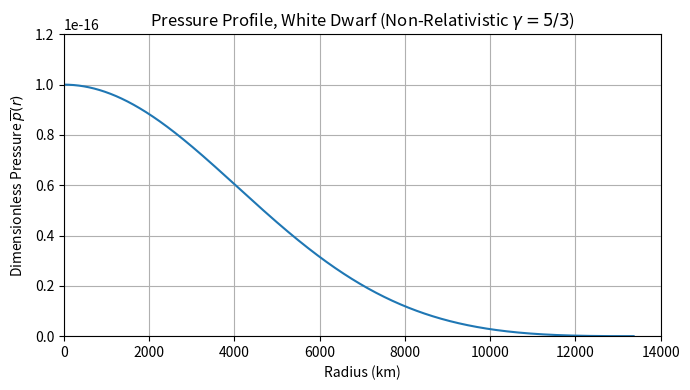
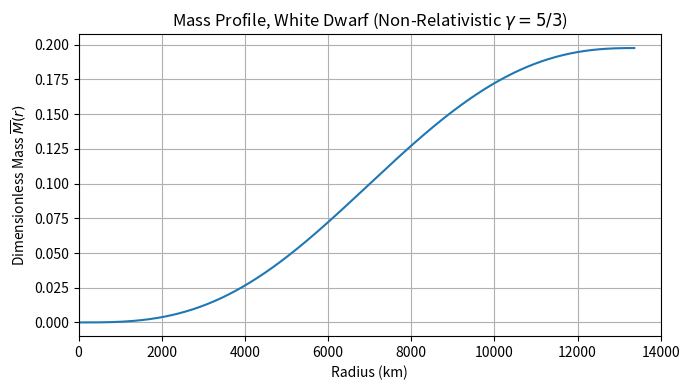

Write Python code to recreate these figures, in order.
import numpy as np
from scipy.integrate import solve_ivp
import matplotlib.pyplot as plt

# Parameters for non-relativistic electron gas (γ = 5/3)
gamma = 5/3
alpha = 0.05
beta = 0.005924
p0 = 1e-16       # Central dimensionless pressure

def rhs(r, y):
    p, M = y
    if p <= 0 or r <= 0:
        return [0.0, 0.0]
    density = p**(1/gamma)
    dpdr = -alpha * density * M / r**2
    dMdr = beta * r**2 * density
    return [dpdr, dMdr]

def stop_event(r, y):
    return y[0]
stop_event.terminal = True
stop_event.direction = -1

sol = solve_ivp(rhs, [1e-5, 16000], [p0, 0.0],
                events=stop_event, max_step=10, rtol=1e-8, atol=1e-12)

r = sol.t
pressure = sol.y[0]
mass = sol.y[1]

# Plot Pressure profile
plt.figure(figsize=(7, 4))
plt.plot(r, pressure)
plt.xlabel('Radius (km)')
plt.ylabel('Dimensionless Pressure $\overline{p}(r)$')
plt.title('Pressure Profile, White Dwarf (Non-Relativistic $\gamma=5/3$)')
plt.ylim(0, 1.2e-16)
plt.xlim(0, 14000)
plt.grid(True)
plt.tight_layout()
plt.show()

# Plot Mass profile
plt.figure(figsize=(7, 4))
plt.plot(r, mass)
plt.xlabel('Radius (km)')
plt.ylabel('Dimensionless Mass $\overline{M}(r)$')
plt.title('Mass Profile, White Dwarf (Non-Relativistic $\gamma=5/3$)')
plt.xlim(0, 14000)
plt.grid(True)
plt.tight_layout()
plt.show()
